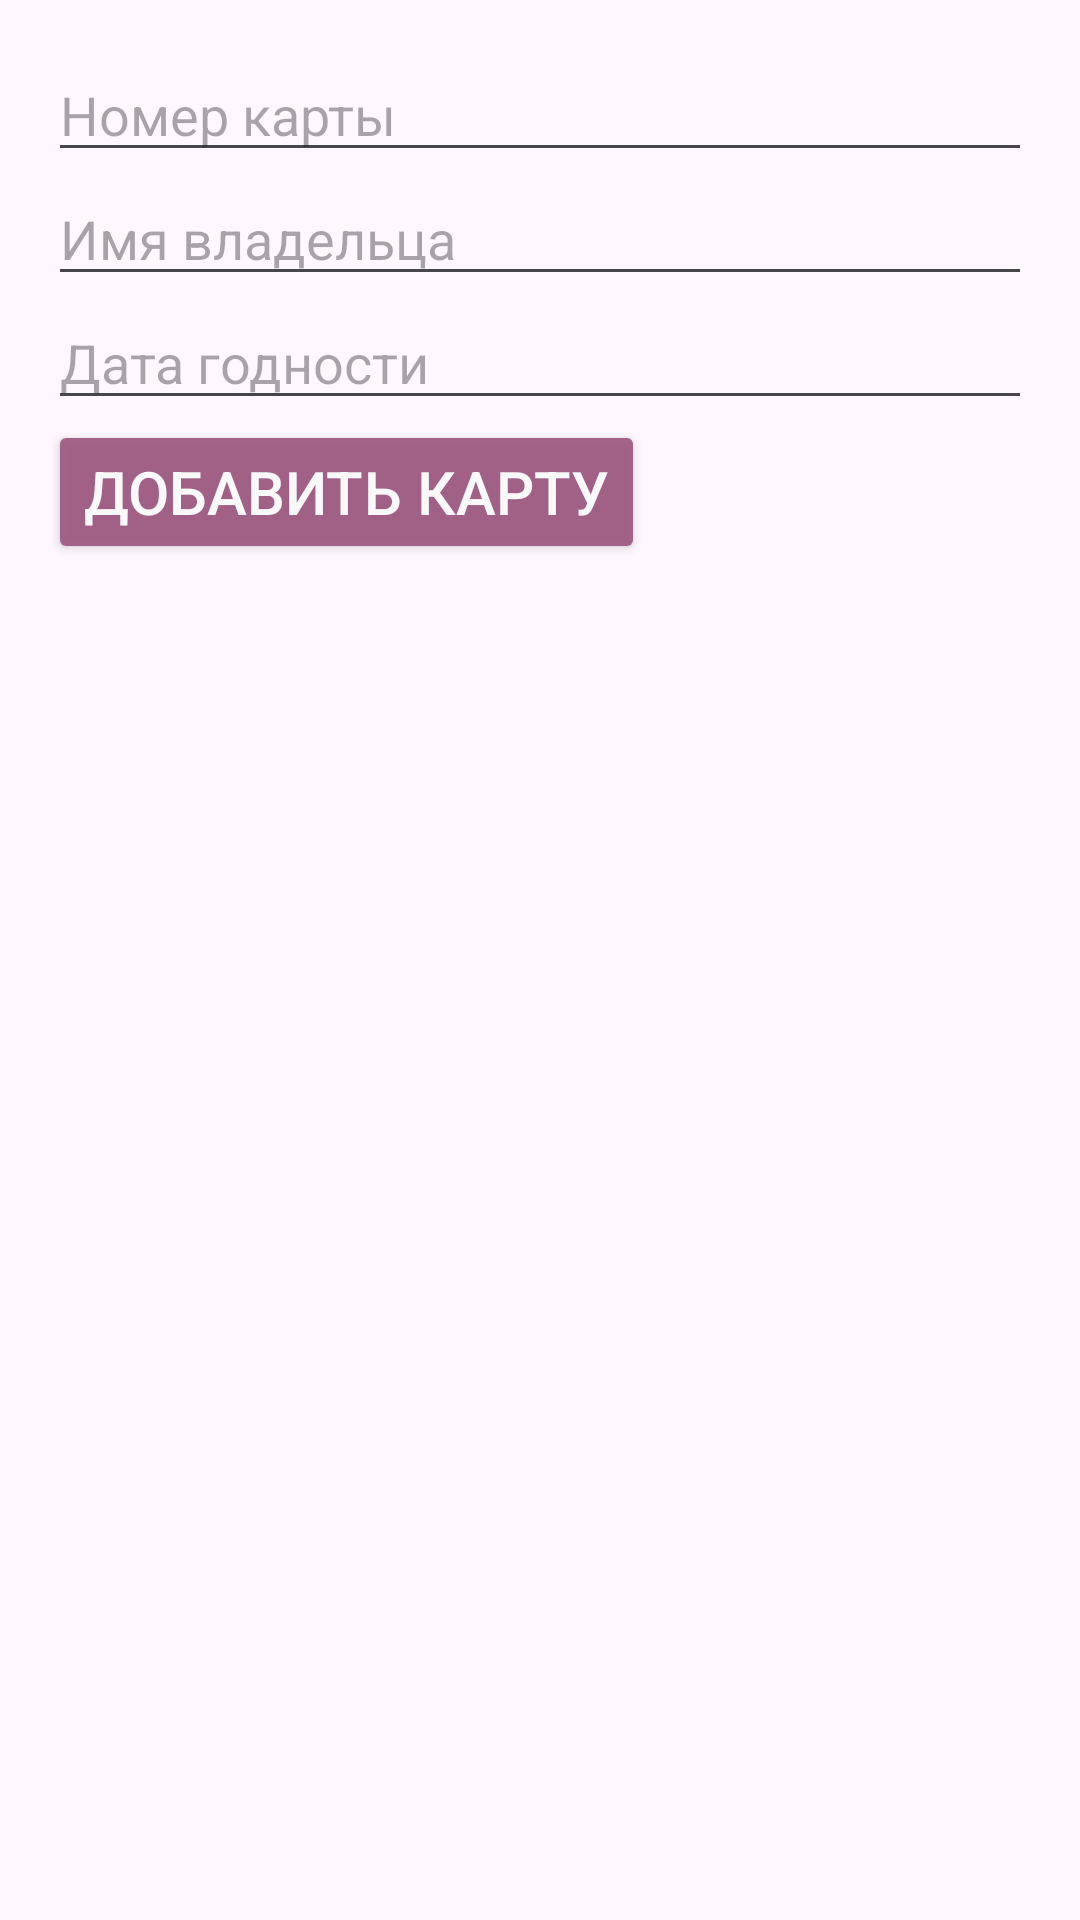

Here is an Android app screen rendered from its layout file. Give the layout XML and the strings, colors and styles it references.
<!-- AndroidManifest.xml: application theme Theme.Kursach2 -->
<!-- res/layout/dialog_add_card.xml -->
<?xml version="1.0" encoding="utf-8"?>
<LinearLayout
    xmlns:android="http://schemas.android.com/apk/res/android"
    android:layout_width="match_parent"
    android:layout_height="wrap_content"
    android:orientation="vertical"
    android:padding="16dp">

    <EditText
        android:id="@+id/cardNumberEditText"
        android:layout_width="match_parent"
        android:layout_height="wrap_content"
        android:hint="Номер карты"
        android:inputType="text" />

    <EditText
        android:id="@+id/cardHolderNameEditText"
        android:layout_width="match_parent"
        android:layout_height="wrap_content"
        android:hint="Имя владельца"
        android:inputType="text"/>

    <EditText
        android:id="@+id/expirationDateEditText"
        android:layout_width="match_parent"
        android:layout_height="wrap_content"
        android:hint="Дата годности"
        android:inputType="text"/>

    <Button
        android:id="@+id/addButton"
        android:layout_width="wrap_content"
        android:layout_height="wrap_content"
        android:alpha="0.9"
        android:textSize="20dp"
        android:backgroundTint="#9D567F"
        android:textColor="@color/white"
        android:text="Добавить карту"/>
</LinearLayout>
<!-- resources referenced by this layout -->
<resources>
  <style name="Theme.Kursach2" parent="Base.Theme.Kursach2" />
  <style name="Base.Theme.Kursach2" parent="Theme.Material3.DayNight.NoActionBar">
          
          
      </style>
  <!-- not gathered from this repository: default colours our renderer supplied (Android Studio template values) -->
  <color name="white">#FFFFFFFF</color>
</resources>
